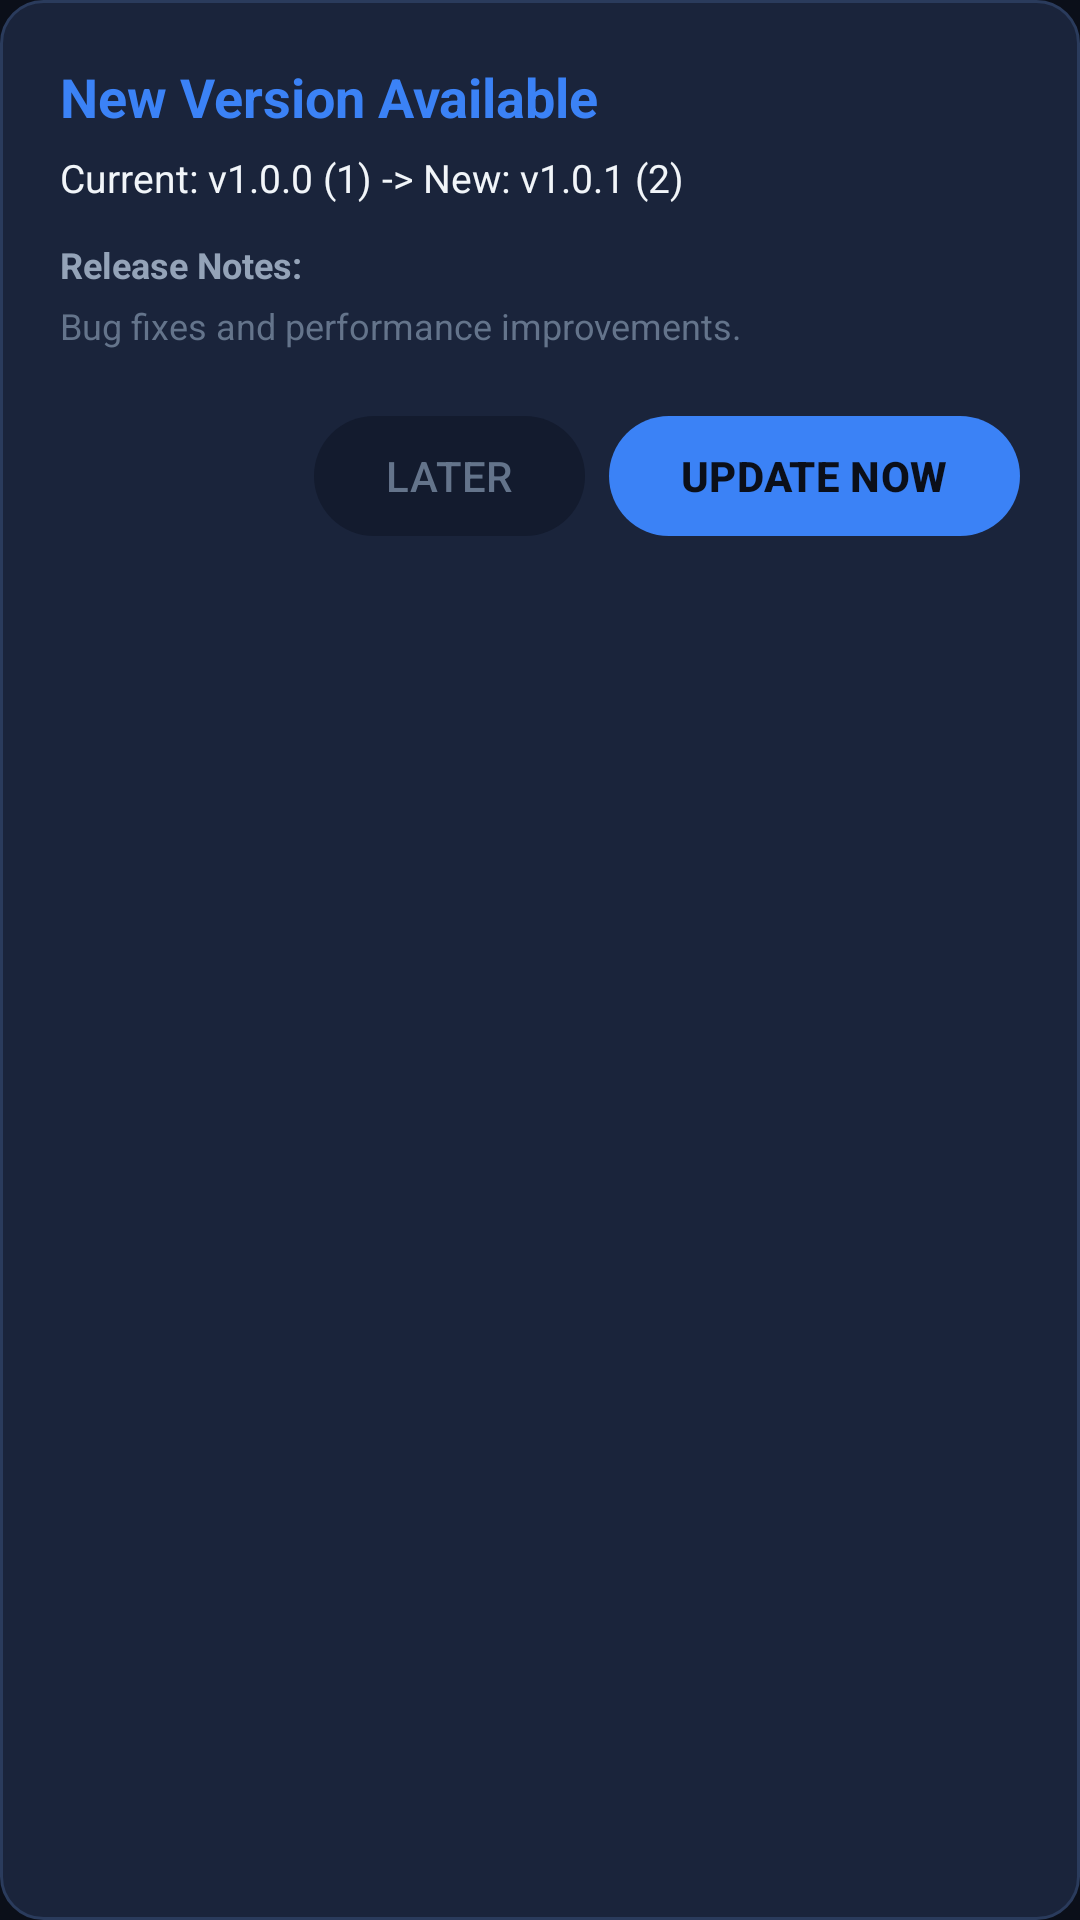

This screen was rendered from an Android layout file. Write that file and the resources it references.
<!-- AndroidManifest.xml: application theme Theme.AviatorSignalLab -->
<!-- res/layout/dialog_update.xml -->
<?xml version="1.0" encoding="utf-8"?>
<LinearLayout
    xmlns:android="http://schemas.android.com/apk/res/android"
    android:layout_width="match_parent"
    android:layout_height="wrap_content"
    android:background="@drawable/bg_card"
    android:orientation="vertical"
    android:padding="20dp">

    <TextView
        android:id="@+id/tvUpdateTitle"
        android:layout_width="wrap_content"
        android:layout_height="wrap_content"
        android:text="New Version Available"
        android:textColor="@color/accent_cyan"
        android:textSize="18sp"
        android:textStyle="bold" />

    <TextView
        android:id="@+id/tvVersionComparison"
        android:layout_width="wrap_content"
        android:layout_height="wrap_content"
        android:layout_marginTop="6dp"
        android:text="Current: v1.0.0 (1) -&gt; New: v1.0.1 (2)"
        android:textColor="@color/text_primary"
        android:textSize="13sp" />

    <TextView
        android:layout_width="wrap_content"
        android:layout_height="wrap_content"
        android:layout_marginTop="12dp"
        android:text="Release Notes:"
        android:textColor="@color/text_secondary"
        android:textSize="12sp"
        android:textStyle="bold" />

    <TextView
        android:id="@+id/tvReleaseNotes"
        android:layout_width="match_parent"
        android:layout_height="wrap_content"
        android:layout_marginTop="4dp"
        android:maxHeight="120dp"
        android:scrollbars="vertical"
        android:text="Bug fixes and performance improvements."
        android:textColor="@color/text_muted"
        android:textSize="12sp" />

    <ProgressBar
        android:id="@+id/pbDownloadProgress"
        style="?android:attr/progressBarStyleHorizontal"
        android:layout_width="match_parent"
        android:layout_height="6dp"
        android:layout_marginTop="14dp"
        android:indeterminate="false"
        android:visibility="gone" />

    <TextView
        android:id="@+id/tvDownloadStatus"
        android:layout_width="wrap_content"
        android:layout_height="wrap_content"
        android:layout_marginTop="4dp"
        android:text="Downloading update..."
        android:textColor="@color/accent_emerald"
        android:textSize="11sp"
        android:visibility="gone" />

    <LinearLayout
        android:layout_width="match_parent"
        android:layout_height="wrap_content"
        android:layout_marginTop="18dp"
        android:gravity="end"
        android:orientation="horizontal">

        <com.google.android.material.button.MaterialButton
            android:id="@+id/btnUpdateLater"
            android:layout_width="wrap_content"
            android:layout_height="wrap_content"
            android:layout_marginEnd="8dp"
            android:text="LATER"
            android:textColor="@color/text_muted"
            app:backgroundTint="@color/bg_secondary"
            xmlns:app="http://schemas.android.com/apk/res-auto" />

        <com.google.android.material.button.MaterialButton
            android:id="@+id/btnUpdateNow"
            android:layout_width="wrap_content"
            android:layout_height="wrap_content"
            android:text="UPDATE NOW"
            android:textColor="@color/bg_primary"
            android:textStyle="bold"
            app:backgroundTint="@color/accent_cyan"
            xmlns:app="http://schemas.android.com/apk/res-auto" />

    </LinearLayout>

</LinearLayout>
<!-- resources referenced by this layout -->
<resources>
  <color name="accent_cyan">#3B82F6</color>
  <color name="accent_emerald">#10B981</color>
  <color name="bg_primary">#0B0F19</color>
  <color name="bg_secondary">#131B2E</color>
  <color name="text_muted">#64748B</color>
  <color name="text_primary">#F1F5F9</color>
  <color name="text_secondary">#94A3B8</color>
  <!-- drawable bg_card (drawable) -->
  <?xml version="1.0" encoding="utf-8"?>
  <shape xmlns:android="http://schemas.android.com/apk/res/android"
      android:shape="rectangle">
      <solid android:color="@color/bg_card" />
      <corners android:radius="14dp" />
      <stroke
          android:width="1dp"
          android:color="@color/bg_card_border" />
  </shape>
  <style name="Theme.AviatorSignalLab" parent="Theme.Material3.Dark.NoActionBar">
          <item name="colorPrimary">@color/accent_cyan</item>
          <item name="colorPrimaryContainer">@color/bg_card</item>
          <item name="colorOnPrimaryContainer">@color/text_primary</item>
          <item name="colorSecondary">@color/accent_blue</item>
          <item name="android:statusBarColor">@color/bg_primary</item>
          <item name="android:navigationBarColor">@color/bg_primary</item>
          <item name="android:windowBackground">@color/bg_primary</item>
      </style>
  <color name="bg_card">#1A243B</color>
  <color name="bg_card_border">#2A3B5C</color>
  <color name="accent_blue">#3B82F6</color>
</resources>
